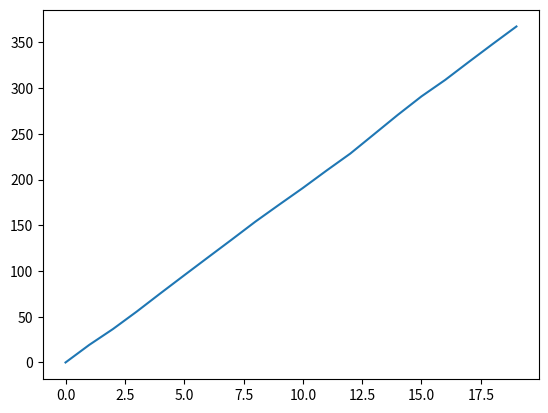
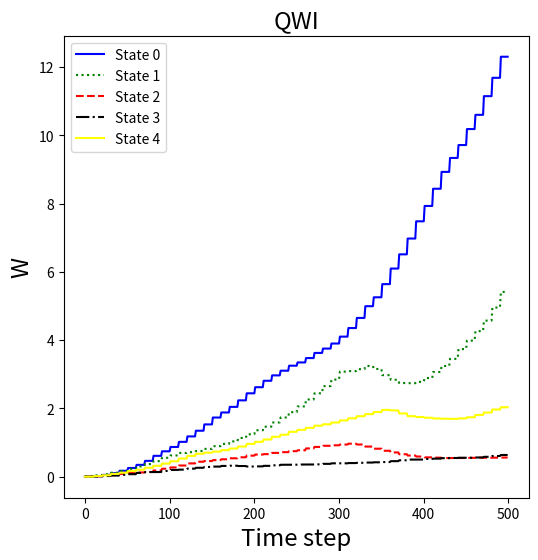
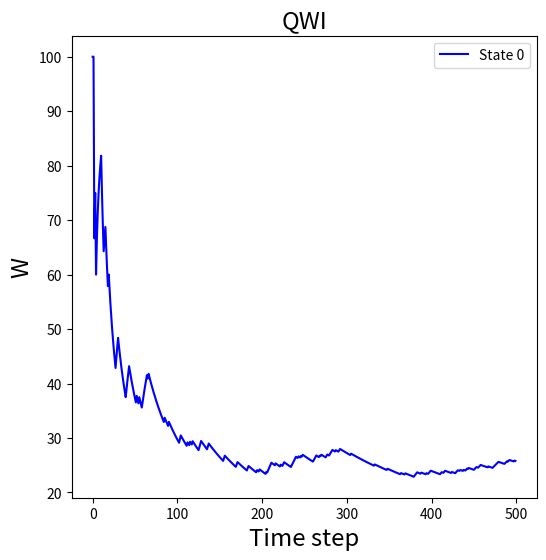
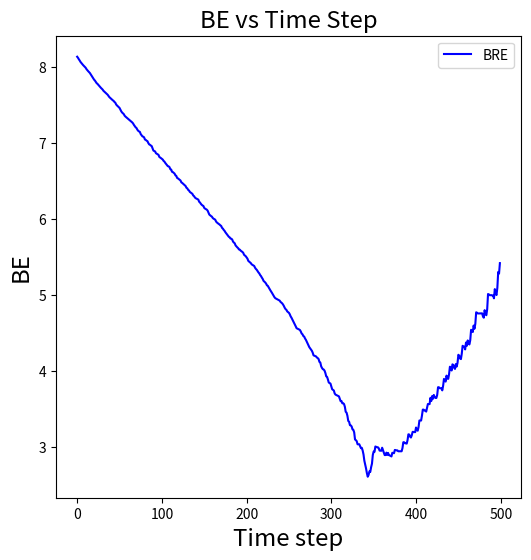

Write Python code to recreate these figures, in order.
#!/usr/bin/env python
# coding: utf-8
#Deteriorating arms - 
#for restart paper toy problem. 3 states, 2 arms.
#0,1,2 states 2 has highest gittins. so when you are passive you setup TPM such that you can only visit worse off (lower gittins) states. if 0,1,2 are in increasing gittins, you can only visit 0 from 1 if that arm is passive.
# In[114]:


import numpy as np
import math
import matplotlib.pyplot as plt
from collections import defaultdict
import pandas as pd
import csv
# In[115]:


#initialise-
Q = np.zeros((5,2,5))

hist0 = []
hist1 = []
hist2 = []
hist3 = []
hist4 = []

W = np.zeros(5)


# Define the default factory function
def default_float_value():
    return 0.0

# Create the defaultdict
V = defaultdict(default_float_value)
V_true = defaultdict(default_float_value)

def calculate_v_values(Q_values_action1, Q_values_action2):
    Q_values = np.column_stack((Q_values_action1, Q_values_action2))
    V_values = np.max(Q_values, axis=1)
    return V_values

V_true = [8.99999135, 8.14648002, 7.45888848, 7.05713998, 6.7344719]
# V_true = [9, 8.15241315, 7.47595723, 6.90163656, 6.49113047]

def bellman_relative_error(V_approx, V_true):
    nonzero_indices = V_true != 0
    if np.any(nonzero_indices):
        #relative_errors = np.abs((V_approx[nonzero_indices] - V_true[nonzero_indices]) / V_true[nonzero_indices])
        relative_errors = np.abs((V_approx[nonzero_indices] - V_true[nonzero_indices]))
        return np.mean(relative_errors)
    else:
        return np.nan


reg = []
def regret(s, next_state):
    change = np.subtract(next_state, s)
    #print("s_input",s)
    #print("s_output",next_state)
    #print("change",change)
    if np.nonzero(change)[0] == np.argmax(s):
        reg.append(1)
        #print("append 1")
    else:
        reg.append(0)
        #print("append 0")

# In[116]:


def get_reward(state,action):
    rewards = []
    for i in range(2):
        if action[i]==1:
            if state[i]==0:
                rewards.append(0.9)
            elif state[i]==1:
                rewards.append(0.9**2)
            elif state[i]==2:
                rewards.append(0.9**3)
            elif state[i]==3:
                rewards.append(0.9**4)
            elif state[i]==4:
                rewards.append(0.9**5)
        else:
            rewards.append(0)
    return rewards

def transition(state,action):
    P1 = [(0.3,0.7,0,0,0),
        (0.3,0,0.7,0,0),
        (0.3,0,0,0.7,0),
        (0.3,0,0,0,0.7),
        (0.3,0,0,0,0.7)]
    P0 = [(1,0,0,0,0),
          (0,1,0,0,0),
          (0,0,1,0,0),
          (0,0,0,1,0),
          (0,0,0,0,1)]
    next_statee = []
    prob = 0
    for i in range(2):
        if action[i]==1:
            next_statee.append(np.random.choice(5,p=P1[state[i]]));
            prob = P1[state[i]][next_statee[-1]]
        else:
            next_statee.append(np.random.choice(5,p=P0[state[i]]));
    return next_statee,prob

def choose_arm(s,We,epsilon):
    wl= []
    p = np.array([0,0,0,0,0])
    x = 0 
    if np.random.random() < epsilon:
        x = np.random.choice(2)
        p[x]=1
        p = p.tolist()
        return p
    else:
        indv =0;
        ind = 0;
        p = [0,0,0,0,0];
        for i in range(2):
            wl.append(We[s[i]])
        for i in range(2):
            indv = max(wl[i],indv)
        for i in range(2):
            if(indv==wl[i]):
                ind = i;
                break
        p[ind]=1
        return p
            
def check_best_action(state):
    ind = np.argmin(state)
    all_inds = []
    for i in range(len(state)):
        if state[ind] == state[i]:
            all_inds.append(i)
    return all_inds


    


# In[117]:

hist = [[[],[],[],[],[],[],[],[],[],[]]]*5
print(hist)

histV = []
BRE = []
plt_wrong_actions = []
cumm_rew = []
def game():
    gamma = 0.9
    #epsilon = 1
    episodes = 500
    rate = 0.3
    epsilon = 0.2
    state = np.random.choice(5,2)
    cumm_wrong_steps = []
    episode_rew = 0
    V_vals = [0]*5

    '''
    for episode_no in range(100000):   
        s_full = tuple(state)
        v_vals = [0]*5
        state = np.random.choice(5,5)
        actions = [[1,0,0,0,0],[0,1,0,0,0],[0,0,1,0,0],[0,0,0,1,0],[0,0,0,0,1]]
        for i in range(len(state)):
            reward = get_reward(state, actions[i])
            next_state,prob = transition(state,actions[i])
            ns_full = tuple(next_state)
            v_vals[i] = next(x for x in reward if x != 0) + 0.9*(prob)*(V_true[ns_full])
            
        V_true[s_full] = np.max(v_vals)
        
    print(V_true)
    state = np.random.choice(5,5)
    episode_no = 0
    '''
    
    for episode_no in range(episodes):
        if episode_no%25==0:
            if len(cumm_rew)==0:
                cumm_rew.append(episode_rew)
            else:
                cumm_rew.append(cumm_rew[-1]+episode_rew)
            episode_rew = 0
            s = np.random.choice(5,2)
        
    
        hist0.append(W[0])
        hist1.append(W[1])
        hist2.append(W[2])
        hist3.append(W[3])
        hist4.append(W[4])
        
        
        if episode_no==0:
            learning_rate = 0.1
            beta = 0.2
        if episode_no>=1:
            learning_rate = 0.1 / math.ceil(episode_no / 5000)
            if(episode_no%10==0):
                beta = 0.2 / (1 + math.ceil(episode_no * math.log(episode_no) / 5000))
            else:
                beta = 0
        
        arm = choose_arm(s=state,We=W,epsilon=epsilon)
        #epsilon = max(0.1,epsilon*0.999)
        action = arm
        task = np.argmax(action)
        task_opt = check_best_action(state)
        if task not in task_opt:
            cumm_wrong_steps.append(1)
        else:
            cumm_wrong_steps.append(0)
        next_state, prob = transition(state,action)
        reward = get_reward(state,action)
        episode_rew += np.sum(reward)
        plt_wrong_actions.append(np.mean(cumm_wrong_steps)*100)
       # calculate_bellman_final(state,W)

        for i in range(2):
            for k in range(5):
                Q[state[i]][action[i]][k] += learning_rate*((1-action[i])*(W[k])+action[i]*reward[i]+gamma*(max(Q[next_state[i]][0][k],Q[next_state[i]][1][k]))-Q[state[i]][action[i]][k])
        
        for k in range(5):
            W[k] += beta*(Q[k][1][k]-Q[k][0][k])

        Q0 = []
        M = []
        for i in range(5):
            Q0.append(Q[i][0][i])
            M.append(Q[i][1][i])
        V_values = calculate_v_values(Q0,M)
        BRE.append(bellman_relative_error(V_values,V_true))
        
        for i in range(len(state)):
            for j in range(len(state)):
                    hist[i][j].append(Q[j][0][i])
                    hist[i][j+5].append(Q[j][1][i])
        
        Q0 = []
        Q1 = []
        for i in range(5):
                Q0.append(Q[i][0][i])
                Q1.append(Q[i][1][i])
        state = next_state
        '''
        #V_values = calculate_v_values(Q0, Q1)
        BRE.append(bellman_relative_error(V, V_true))
        #histV.append(V_values)
        regret(state,next_state)
        '''
    csv_file_path = 'QWI_toy.csv'
    print("CWS: ",sum(cumm_wrong_steps))
    
    # Write the two lists to the CSV file side by side
    with open(csv_file_path, 'w', newline='') as csv_file:
        csv_writer = csv.writer(csv_file)
        csv_writer.writerow(['State0','State1','State2','State3','State4'])  # Optional header row
        csv_writer.writerows(zip(hist0, hist1, hist2, hist3, hist4))

    print(f"The two lists have been saved to {csv_file_path}")
    
    
    filename = 'C:\Intern\percent_wrong_QWI.csv'

    # Writing to CSV file
    with open(filename, 'w', newline='') as csvfile:
        writer = csv.writer(csvfile)
        writer.writerow(['percent_wrong'])  # Writing the header
        for value in plt_wrong_actions:
            writer.writerow([value])  # Writing each value in a new row

    
    filename = 'C:\Intern\BRE_QWI.csv'

    # Writing to CSV file
    with open(filename, 'w', newline='') as csvfile:
        writer = csv.writer(csvfile)
        writer.writerow(['BRE'])  # Writing the header
        for value in BRE:
            writer.writerow([value])  # Writing each value in a new row

    filename = 'C:\Intern\cumm_rew_QWI.csv'

    # Writing to CSV file
    with open(filename, 'w', newline='') as csvfile:
        writer = csv.writer(csvfile)
        writer.writerow(['cumm_rew'])  # Writing the header
        for value in cumm_rew:
            writer.writerow([value])  # Writing each value in a new row


    
    
            
    
        

# In[118]:


game()

plt.plot(cumm_rew)
plt.show()


'''

data = {
    'W[0]': hist0,
    'W[1]': hist1,
    'W[2]': hist2,
    'W[3]': hist3,
    'W[4]': hist4
}

# Create a DataFrame from the dictionary
df = pd.DataFrame(data)

# Save the DataFrame to a CSV file
df.to_csv('best_run_QWI.csv', index=False)
# In[119]:

'''
print(W)

"""
plt.figure(figsize=(6,6))
plt.title('Q values for k = 0',fontsize='xx-large')
plt.xlabel('Time step', fontsize = 'xx-large')
plt.ylabel('Q',fontsize = 'xx-large')
plt.plot(hist[0][0],'-',c='blue',label='Q[0][0][0]')
plt.plot(hist[0][1],'-',c='green',label='Q[1][0][0]')
plt.plot(hist[0][2],'-',c='red',label='Q[2][0][0]')
plt.plot(hist[0][3],'-',c='cyan',label='Q[0][1][0]')
#plt.plot(hist[0][4],'-',c='orange',label='Q[1][1][0]')
plt.plot(hist[0][5],'-',c='black',label='Q[2][1][0]')
plt.legend()

plt.figure(figsize=(6,6))
plt.title('Q values for k = 1',fontsize='xx-large')
plt.xlabel('Time step', fontsize = 'xx-large')
plt.ylabel('Q',fontsize = 'xx-large')
plt.plot(hist[1][0],'-',c='blue',label='Q[0][0][1]')
plt.plot(hist[1][1],'-',c='green',label='Q[1][0][1]')
plt.plot(hist[1][2],'-',c='red',label='Q[2][0][1]')
plt.plot(hist[1][3],'-',c='cyan',label='Q[0][1][1]')
plt.plot(hist[1][4],'-',c='orange',label='Q[1][1][1]')
plt.plot(hist[1][5],'-',c='black',label='Q[2][1][1]')
plt.legend()

plt.figure(figsize=(6,6))
plt.title('Q values for k = 2',fontsize='xx-large')
plt.xlabel('Time step', fontsize = 'xx-large')
plt.ylabel('Q',fontsize = 'xx-large')
plt.plot(hist[2][0],'-',c='blue',label='Q[0][0][2]')
plt.plot(hist[2][1],'-',c='green',label='Q[1][0][2]')
plt.plot(hist[2][2],'-',c='red',label='Q[2][0][2]')
plt.plot(hist[2][3],'-',c='cyan',label='Q[0][1][2]')
plt.plot(hist[2][4],'-',c='orange',label='Q[1][1][2]')
plt.plot(hist[2][5],'-',c='black',label='Q[2][1][2]')
plt.legend()
"""

# In[120]:


plt.figure(figsize=(6,6))
plt.title('QWI',fontsize='xx-large')
plt.xlabel('Time step', fontsize = 'xx-large')
plt.ylabel('W',fontsize = 'xx-large')
plt.plot(hist0,'-',c='blue',label='State 0')
plt.plot(hist1,':',c='green',label='State 1')
plt.plot(hist2,'--',c='red',label='State 2')
plt.plot(hist3,'-.',c='black',label='State 3')
plt.plot(hist4,'-',c='yellow',label='State 4')
plt.legend()

plt.show()


plt.figure(figsize=(6,6))
plt.title('QWI',fontsize='xx-large')
plt.xlabel('Time step', fontsize = 'xx-large')
plt.ylabel('W',fontsize = 'xx-large')
plt.plot(plt_wrong_actions,'-',c='blue',label='State 0')
plt.legend()

plt.show()

# In[113]:

plt.figure(figsize=(6,6))
plt.title('BE vs Time Step',fontsize='xx-large')
plt.xlabel('Time step', fontsize = 'xx-large')
plt.ylabel('BE',fontsize = 'xx-large')
plt.plot(BRE,'-',c='blue',label='BRE')
plt.legend()
plt.show()

print("Whittle's index for state 0",hist0[len(hist0)-1])
print("Whittle's index for state 1",hist1[len(hist1)-1])
print("Whittle's index for state 2",hist2[len(hist2)-1])
print("Whittle's index for state 3",hist3[len(hist3)-1])
print("Whittle's index for state 4",hist4[len(hist4)-1])


# In[ ]:


'''
print("Data has been written to output.csv")

#print(histV[len(histV)-1])

plt.figure(figsize=(6,6))
plt.title('BRE vs Time Step',fontsize='xx-large')
plt.xlabel('Time step', fontsize = 'xx-large')
plt.ylabel('BRE',fontsize = 'xx-large')
plt.plot(BRE,'-',c='blue',label='BRE')
plt.legend()
plt.show()

plt.figure(figsize=(6,6))
plt.title('V(s) vs Time Step',fontsize='xx-large')
plt.xlabel('Time step', fontsize = 'xx-large')
plt.ylabel('V(S)',fontsize = 'xx-large')
plt.plot(histV,'-',c='blue',label='reg')
plt.legend()
plt.show()



# In[ ]:

cumu_regret = []
cumu_regret.append(reg[0])
avg_cum_reg = []

for i in range(len(reg)):
    add = (cumu_regret[i-1] + reg[i])
    cumu_regret.append(add)
    avg_cum_reg.append(cumu_regret[i]/(i+1))

plt.figure(figsize=(6,6))
plt.title('V(s) vs Time Step',fontsize='xx-large')
plt.xlabel('Time step', fontsize = 'xx-large')
plt.ylabel('regret',fontsize = 'xx-large')
plt.plot(avg_cum_reg,'-',c='blue',label='reg')
plt.legend()
plt.show()

'''
